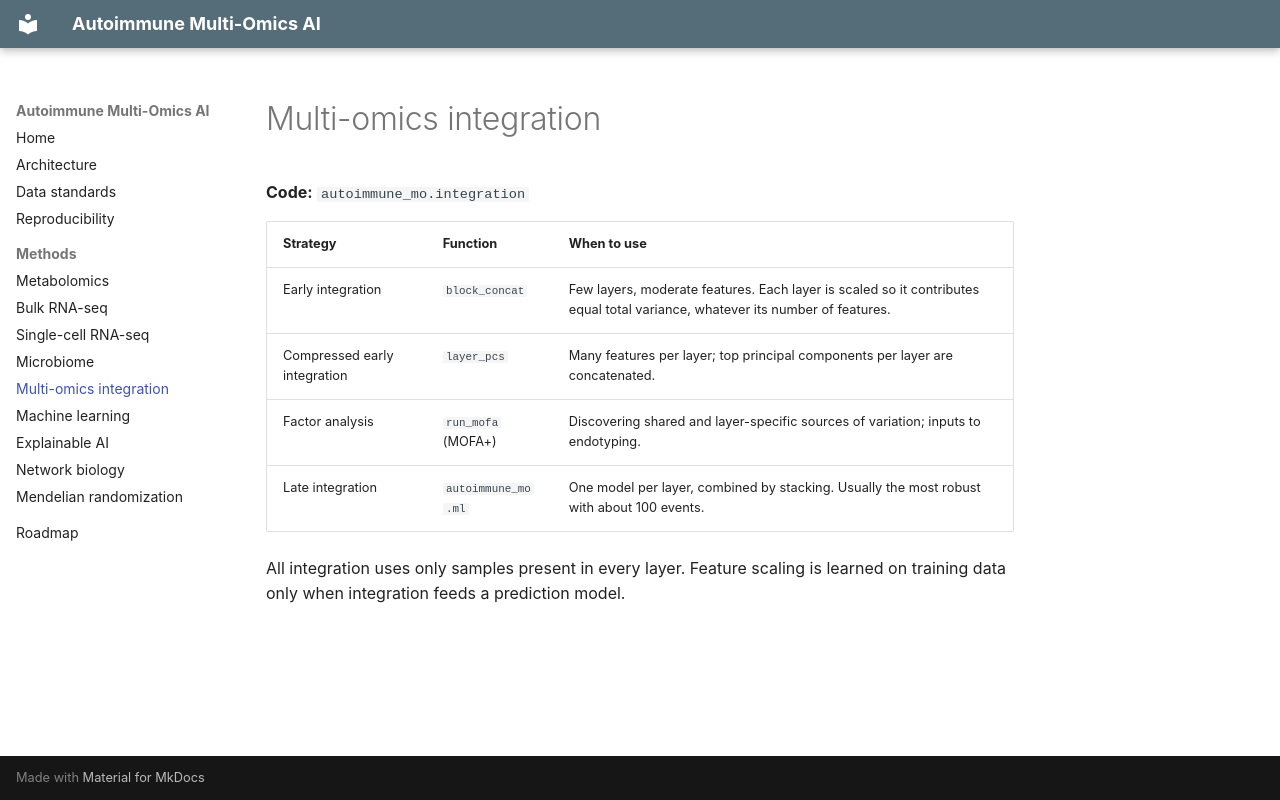

repository: mtariqi/autoimmune-multiomics-ai · page: methods/integration/index.html · generator: mkdocs

# Multi-omics integration

**Code:** `autoimmune_mo.integration`

| Strategy | Function | When to use |
| --- | --- | --- |
| Early integration | `block_concat` | Few layers, moderate features. Each layer is scaled so it contributes equal total variance, whatever its number of features. |
| Compressed early integration | `layer_pcs` | Many features per layer; top principal components per layer are concatenated. |
| Factor analysis | `run_mofa` (MOFA+) | Discovering shared and layer-specific sources of variation; inputs to endotyping. |
| Late integration | `autoimmune_mo.ml` | One model per layer, combined by stacking. Usually the most robust with about 100 events. |

All integration uses only samples present in every layer. Feature scaling is learned on training
data only when integration feeds a prediction model.
